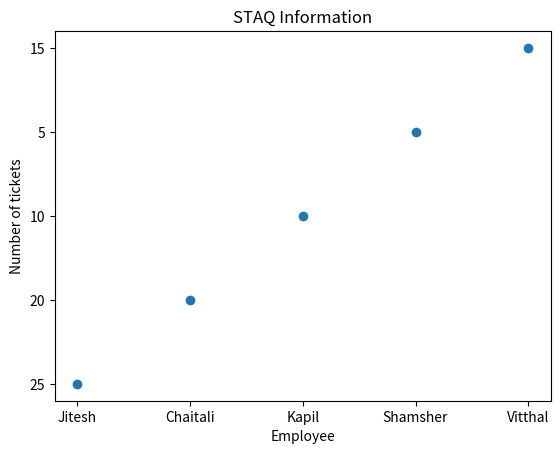

Write the Python code that produced this figure. (Note: this script raises an exception after producing the figure.)
import numpy as np
import matplotlib.pyplot as plt

employees = np.array(['Jitesh','Chaitali','Kapil','Shamsher','Vitthal'])
numberOfTickets = np.array(['25','20','10','5','15'])
plt.xlabel("Employee")
plt.ylabel("Number of tickets")
plt.title("STAQ Information")
plt.xticks([1,2,3,4,5], ['Jitesh','Chaitali','Kapil','Shamsher','Vitthal'])
plt.scatter([1,2,3,4,5], numberOfTickets)
plt.show()

numberOfTickets = np.array(['250','125','179','50'])
plt.xticks([1,2,3,4,5], ['Connection Manager','Scheduled Email',
'Named View','Persistance Dashboard'])
plt.scatter([1,2,3,4], numberOfTickets)
plt.xlabel("Projects")
plt.ylabel("Jira tickets")
plt.title("STAQ Information")
plt.show()

# plt.hist(['250','125','179','50',
# '200','112','190','150'])
# plt.show()

 